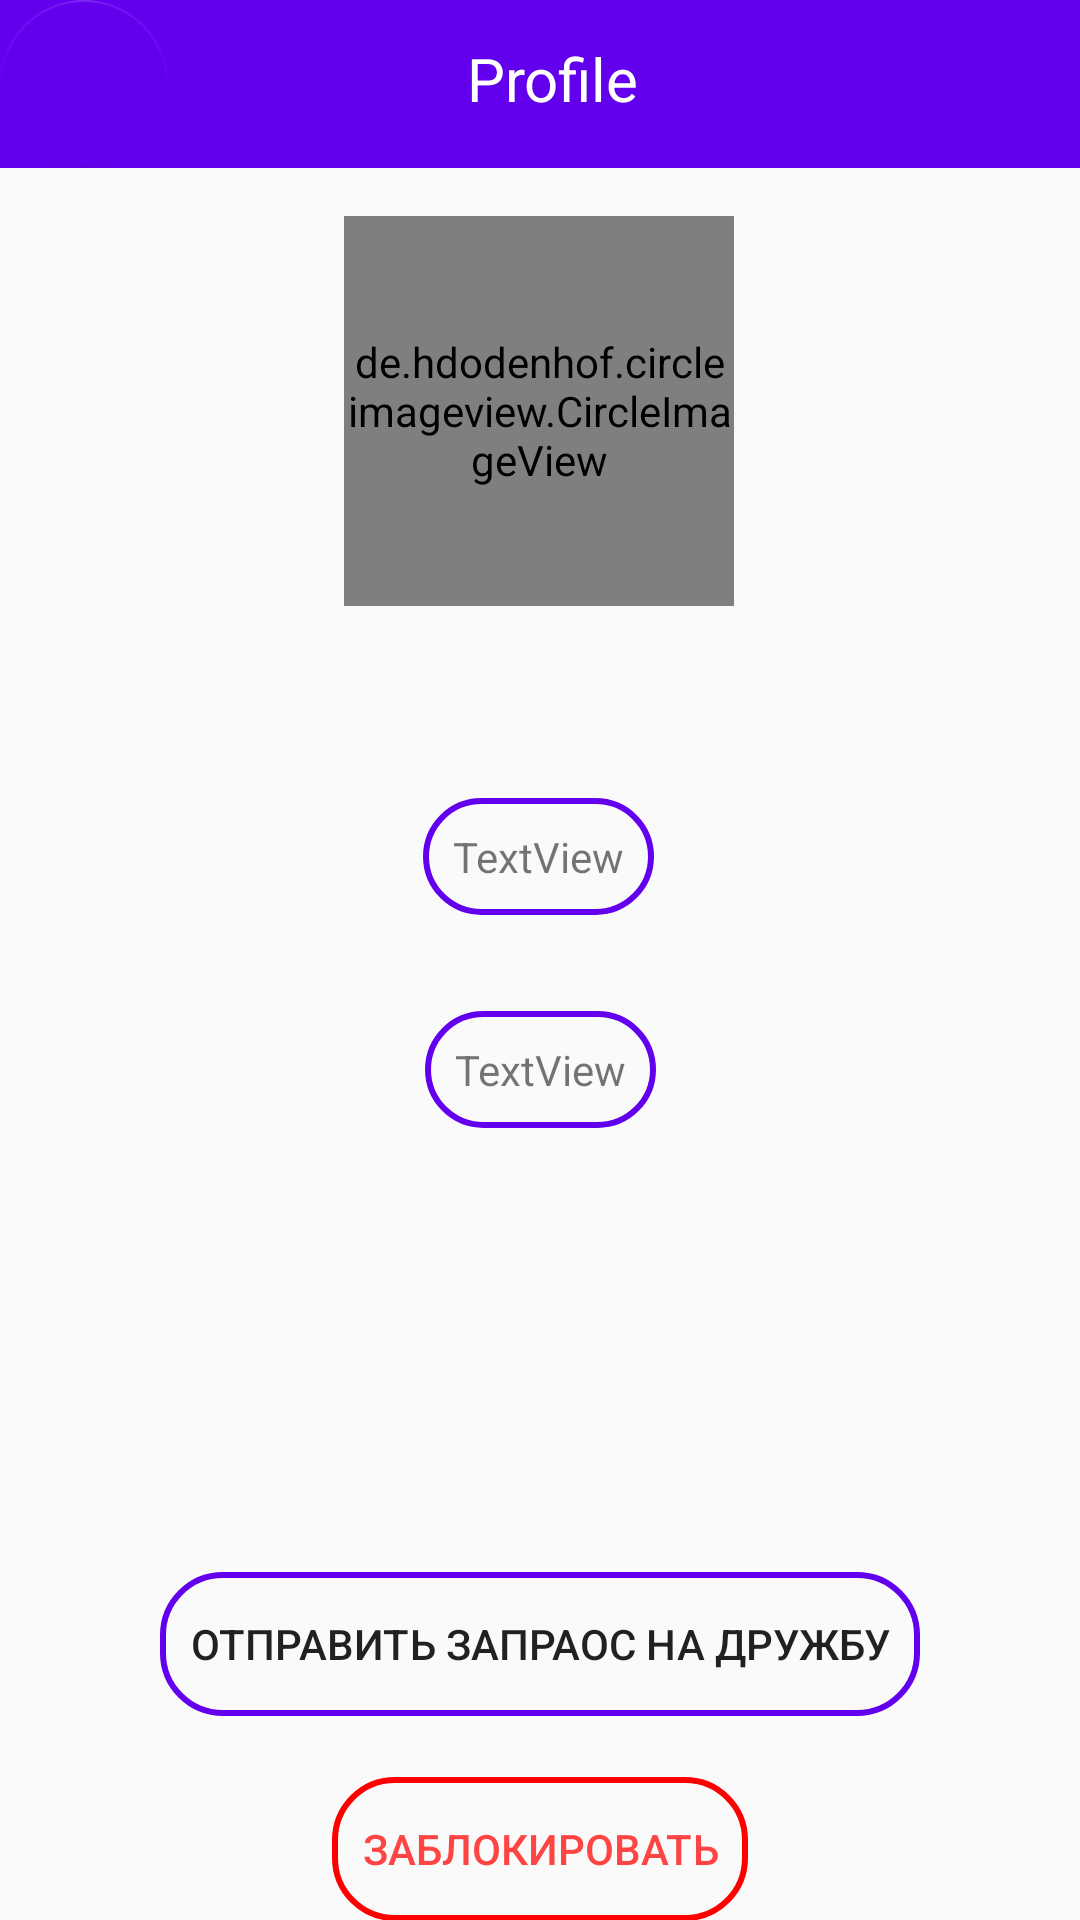

Android layout source for this screen:
<!-- AndroidManifest.xml: application theme Theme.ClownMassegeFix -->
<!-- res/layout/activity_profile.xml -->
<?xml version="1.0" encoding="utf-8"?>
<androidx.constraintlayout.widget.ConstraintLayout xmlns:android="http://schemas.android.com/apk/res/android"
    xmlns:app="http://schemas.android.com/apk/res-auto"
    xmlns:tools="http://schemas.android.com/tools"
    android:layout_width="match_parent"
    android:layout_height="match_parent"
    tools:context=".Profile">
    <Toolbar
        android:id="@+id/toolbar2"
        android:layout_width="match_parent"
        android:layout_height="wrap_content"
        android:background="@color/design_default_color_primary"
        app:layout_constraintEnd_toEndOf="parent"
        app:layout_constraintStart_toStartOf="parent"
        app:layout_constraintTop_toTopOf="parent" />

    <de.hdodenhof.circleimageview.CircleImageView
        android:id="@+id/profile_image"
        android:layout_width="130dp"
        android:layout_height="130dp"
        android:layout_marginTop="16dp"
        android:clickable="true"
        android:src="@drawable/download"
        app:civ_border_color="#FF000000"
        app:civ_border_width="2dp"
        app:layout_constraintEnd_toEndOf="parent"
        app:layout_constraintHorizontal_bias="0.498"
        app:layout_constraintStart_toStartOf="parent"
        app:layout_constraintTop_toBottomOf="@+id/toolbar2"
        tools:ignore="SpeakableTextPresentCheck" />

    <TextView
        android:id="@+id/profile_username"
        android:layout_width="wrap_content"
        android:layout_height="wrap_content"
        android:layout_marginTop="64dp"
        android:background="@drawable/save_buttom"
        android:gravity="center_horizontal"
        android:padding="10dp"
        android:text="TextView"
        app:layout_constraintEnd_toEndOf="parent"
        app:layout_constraintHorizontal_bias="0.498"
        app:layout_constraintStart_toStartOf="parent"
        app:layout_constraintTop_toBottomOf="@+id/profile_image" />

    <Button
        android:id="@+id/friendRequestButton"
        android:layout_width="wrap_content"
        android:layout_height="0dp"
        android:layout_marginTop="148dp"
        android:background="@drawable/save_buttom"
        android:gravity="center"
        android:padding="10dp"
        android:text="Отправить запраос на дружбу"
        app:layout_constraintEnd_toEndOf="parent"
        app:layout_constraintStart_toStartOf="parent"
        app:layout_constraintTop_toBottomOf="@+id/statusText" />

    <Button
        android:id="@+id/banButton"
        android:layout_width="wrap_content"
        android:layout_height="wrap_content"
        android:layout_marginTop="32dp"
        android:layout_marginBottom="8dp"
        android:background="@drawable/sing_out_button"
        android:padding="10dp"
        android:text="Заблокировать"
        android:textColor="@android:color/holo_red_light"
        app:layout_constraintBottom_toBottomOf="parent"
        app:layout_constraintEnd_toEndOf="parent"
        app:layout_constraintStart_toStartOf="parent"
        app:layout_constraintTop_toBottomOf="@+id/friendRequestButton"
        app:layout_constraintVertical_bias="0.595" />

    <TextView
        android:id="@+id/statusText"
        android:layout_width="wrap_content"
        android:layout_height="wrap_content"
        android:layout_marginTop="32dp"
        android:background="@drawable/save_buttom"
        android:padding="10dp"
        android:text="TextView"
        app:layout_constraintEnd_toEndOf="parent"
        app:layout_constraintStart_toStartOf="parent"
        app:layout_constraintTop_toBottomOf="@+id/profile_username" />

    <Button
        android:id="@+id/declineButton"
        android:layout_width="wrap_content"
        android:layout_height="wrap_content"
        android:layout_marginTop="36dp"
        android:background="@drawable/save_buttom"
        android:padding="10dp"
        android:text="Отклонить запрос"
        android:visibility="invisible"
        app:layout_constraintEnd_toEndOf="parent"
        app:layout_constraintHorizontal_bias="0.498"
        app:layout_constraintStart_toStartOf="parent"
        app:layout_constraintTop_toBottomOf="@+id/friendRequestButton" />

    <com.google.android.material.floatingactionbutton.FloatingActionButton
        android:id="@+id/floatingActionButton5"
        android:layout_width="wrap_content"
        android:layout_height="wrap_content"
        android:background="@color/design_default_color_primary"
        android:backgroundTint="@color/design_default_color_primary"
        android:clickable="true"
        android:tint="@color/white"
        app:backgroundTint="@color/design_default_color_primary"
        app:elevation="0dp"
        app:layout_constraintBottom_toBottomOf="@+id/toolbar2"
        app:layout_constraintStart_toStartOf="parent"
        app:layout_constraintTop_toTopOf="parent"
        app:srcCompat="@drawable/back_button" />

    <TextView
        android:id="@+id/textView7"
        android:layout_width="wrap_content"
        android:layout_height="wrap_content"
        android:text="Profile"
        android:textColor="@color/white"
        android:textSize="20sp"
        app:layout_constraintBottom_toBottomOf="@+id/toolbar2"
        app:layout_constraintEnd_toEndOf="@+id/toolbar2"
        app:layout_constraintHorizontal_bias="0.404"
        app:layout_constraintStart_toEndOf="@+id/floatingActionButton5"
        app:layout_constraintTop_toTopOf="@+id/toolbar2"
        app:layout_constraintVertical_bias="0.432" />

</androidx.constraintlayout.widget.ConstraintLayout>
<!-- resources referenced by this layout -->
<resources>
  <color name="white">#FFFFFFFF</color>
  <!-- drawable save_buttom (drawable) -->
  <?xml version="1.0" encoding="utf-8"?>
  <shape xmlns:android="http://schemas.android.com/apk/res/android"
      android:shape="rectangle">
      <stroke android:width="2dp" android:color="@color/purple_500"/>
      <corners android:radius="20dp"/>
  
  </shape>
  <!-- drawable sing_out_button (drawable) -->
  <?xml version="1.0" encoding="utf-8"?>
  <shape xmlns:android="http://schemas.android.com/apk/res/android"
      android:shape="rectangle">
      <stroke android:width="2dp" android:color="#ff0000"/>
      <corners android:radius="20dp"/>
  
  </shape>
  <style name="Theme.ClownMassegeFix" parent="Theme.AppCompat.DayNight.NoActionBar">
          
          <item name="colorPrimary">@color/purple_500</item>
          <item name="colorPrimaryVariant">@color/purple_700</item>
          <item name="colorOnPrimary">@color/white</item>
          
          <item name="colorSecondary">@color/teal_200</item>
          <item name="colorSecondaryVariant">@color/teal_700</item>
          <item name="colorOnSecondary">@color/black</item>
          
          <item name="android:statusBarColor" tools:targetApi="l">?attr/colorPrimaryVariant</item>
          
      </style>
  <color name="purple_500">#FF6200EE</color>
  <color name="purple_700">#FF3700B3</color>
  <color name="teal_200">#FF03DAC5</color>
  <color name="teal_700">#FF018786</color>
  <color name="black">#FF000000</color>
</resources>
